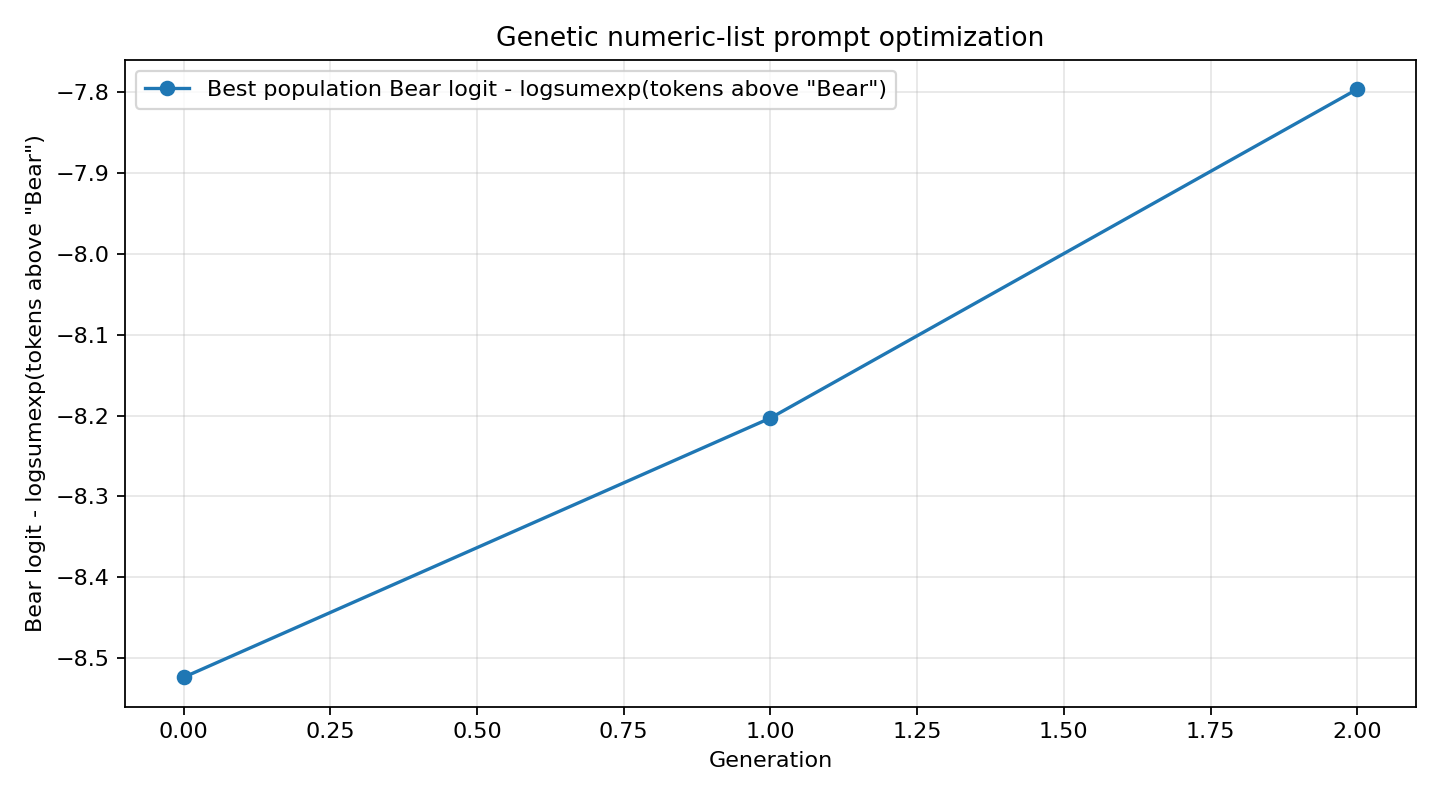

Data behind this chart, as committed beside it:
generation, system_prompt, objective_score, target_logprob, target_rank, answer
0, 236, 838, 374, 072, 610, 914, 146, 212, …, -8.523, , , 
1, 225, 098, 431, 795, 691, 861, 303, 367, …, -8.203, , , 
2, 236, 098, 431, 058, 337, 861, 146, 848, …, -7.797, , , 
